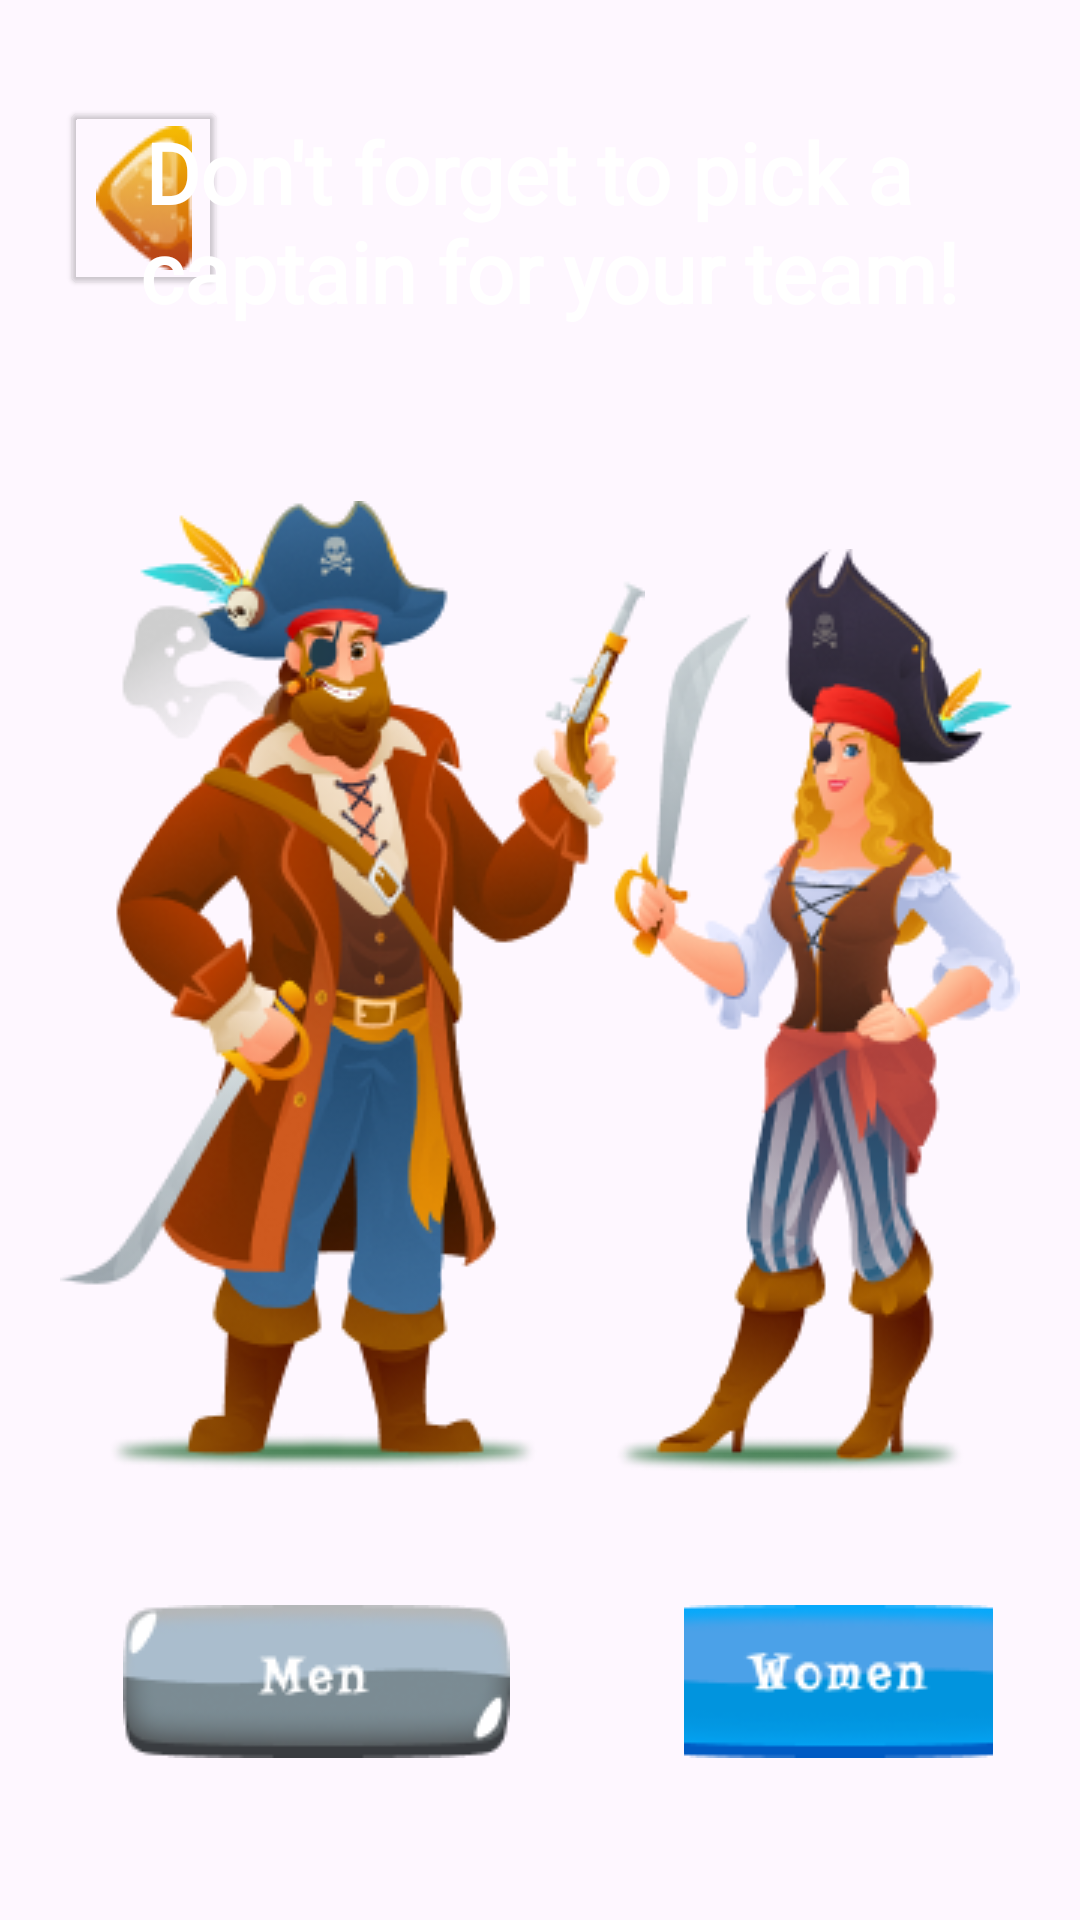

Write the Android layout XML for this screen, with the resource values it uses.
<!-- AndroidManifest.xml: application theme Theme.Coolzino -->
<!-- res/layout/fragment_three.xml -->
<?xml version="1.0" encoding="utf-8"?>
<RelativeLayout xmlns:android="http://schemas.android.com/apk/res/android"
    xmlns:tools="http://schemas.android.com/tools"
    android:layout_width="match_parent"
    android:layout_height="match_parent"
    tools:context=".presentation.fragment.three.ThreeFragment">

    <ImageView
        android:layout_width="match_parent"
        android:layout_height="match_parent"
        android:foreground="#41000000"
        android:paddingEnd="300dp"
        android:scaleType="centerCrop"
        android:src="@drawable/firstscreenphoto" />

    <ImageButton
        android:id="@+id/btn_back"
        android:layout_width="wrap_content"
        android:layout_height="wrap_content"
        android:layout_alignParentStart="true"
        android:layout_alignParentTop="true"
        android:layout_marginStart="20dp"
        android:layout_marginTop="32dp"
        android:backgroundTint="#00FFFFFF"
        android:elevation="1dp"
        android:src="@drawable/ic_btn_back" />

    <TextView
        android:id="@+id/txt"
        android:layout_width="wrap_content"
        android:layout_height="wrap_content"
        android:layout_above="@id/serega_pirat"
        android:layout_centerHorizontal="true"
        android:layout_marginHorizontal="20dp"
        android:elevation="1dp"
        android:fontFamily="@font/risque"
        android:gravity="center"
        android:text="@string/txt_2"
        android:textColor="@color/white"
        android:textSize="28sp"
        android:textStyle="bold" />

    <ImageView
        android:id="@+id/serega_pirat"
        android:layout_width="wrap_content"
        android:layout_height="wrap_content"
        android:layout_alignParentBottom="true"
        android:layout_marginBottom="150dp"
        android:layout_alignParentStart="true"
        android:layout_marginStart="20dp"
        android:layout_marginTop="58dp"
        android:elevation="1dp"
        android:src="@drawable/img_serega_pirat" />

    <ImageView
        android:id="@+id/ne_serega_pirat"
        android:layout_width="wrap_content"
        android:layout_height="wrap_content"
        android:layout_alignTop="@id/serega_pirat"
        android:layout_alignParentEnd="true"
        android:layout_marginTop="16dp"
        android:layout_marginEnd="20dp"
        android:elevation="1dp"
        android:src="@drawable/img_ne_serega_pirat" />

    <LinearLayout
        android:layout_width="wrap_content"
        android:layout_height="wrap_content"
        android:layout_below="@id/ne_serega_pirat"
        android:layout_marginHorizontal="6dp"
        android:layout_marginTop="34dp"
        android:elevation="1dp">

        <ImageButton
            android:id="@+id/btn_left"
            android:layout_width="wrap_content"
            android:layout_height="wrap_content"
            android:layout_marginHorizontal="23dp"
            android:backgroundTint="#00FFFFFF"
            android:src="@drawable/img_btn_serega_pirat" />

        <ImageButton
            android:id="@+id/btn_right"
            android:layout_width="wrap_content"
            android:layout_height="wrap_content"
            android:layout_marginHorizontal="23dp"
            android:backgroundTint="#00FFFFFF"
            android:src="@drawable/img_btn_ne_serega_pirat" />

    </LinearLayout>


</RelativeLayout>
<!-- resources referenced by this layout -->
<resources>
  <color name="white">#FFFFFFFF</color>
  <!-- drawable ic_btn_back: png bitmap (drawable, 2806 bytes) -->
  <!-- drawable img_btn_ne_serega_pirat: png bitmap (drawable, 4568 bytes) -->
  <!-- drawable img_btn_serega_pirat: png bitmap (drawable, 4955 bytes) -->
  <!-- drawable img_ne_serega_pirat: png bitmap (drawable, 41237 bytes) -->
  <!-- drawable img_serega_pirat: png bitmap (drawable, 60054 bytes) -->
  <string name="txt_2">Don\'t forget to pick a \n captain for your team!</string>
  <style name="Theme.Coolzino" parent="Base.Theme.Coolzino" />
  <style name="Base.Theme.Coolzino" parent="Theme.Material3.DayNight.NoActionBar">
          <item name="colorPrimary">#00FFFFFF</item>
          <item name="colorOnPrimary">#000000</item>
          <item name="colorSecondary">#FFEB3B</item>
          <item name="colorSurface">#1F1F1F</item>
          <item name="colorOnBackground">#FFFFFF</item>
          <item name="colorOnSurface">#E0E0E0</item>
  
          <item name="android:statusBarColor" tools:targetApi="l">#00000000</item>
          <item name="android:navigationBarColor" tools:targetApi="l">#00000000</item>
          <item name="android:windowTranslucentStatus">true</item>
          <item name="android:windowTranslucentNavigation">true</item>
          <item name="android:windowDrawsSystemBarBackgrounds">true</item>
      </style>
</resources>
